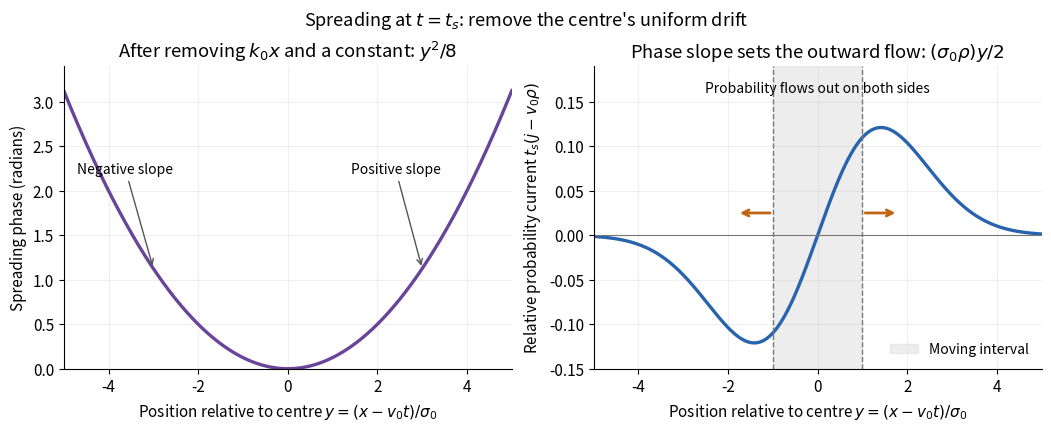

This chart was generated by the following Python code: (Note: this script raises an exception after producing the figure.)
"""Gaussian phase and comoving current; Python 3.14, NumPy 2.3.5, MPL 3.10.7.

Run from _media. Finite differences of the complex wavefunction check current
and the PDE, while a moving-interval integral independently checks boundary flux.
"""

import json
import math
from pathlib import Path

import matplotlib.pyplot as plt
import numpy as np


def psi(x, tau):
    return (2 * np.pi) ** (-0.25) / np.sqrt(1 + 1j * tau) * np.exp(
        -(x - 4 * tau) ** 2 / (4 * (1 + 1j * tau)) + 2j * x - 4j * tau
    )


def checks():
    x = np.linspace(-20, 28, 96001)
    dx = x[1] - x[0]
    tau, dt = 1.0, 1e-5
    p = psi(x, tau)
    rho = np.abs(p) ** 2
    norm = np.trapezoid(rho, x)
    # Dimensionless hbar/m=2: current follows from the complex amplitude,
    # rather than the phase-gradient expression used in the plotted curves.
    dp = np.gradient(p, dx, edge_order=2)
    j_numeric = 2 * np.imag(np.conj(p) * dp)
    j_exact = rho * (4 + (x - 4 * tau) * tau / (1 + tau**2))
    current_error = np.max(np.abs(j_numeric - j_exact))
    rho_t = (np.abs(psi(x, tau + dt)) ** 2 - np.abs(psi(x, tau - dt)) ** 2) / (2 * dt)
    continuity_error = np.max(np.abs(rho_t + np.gradient(j_numeric, dx)))
    p_t = (psi(x, tau + dt) - psi(x, tau - dt)) / (2 * dt)
    p_xx = np.gradient(dp, dx, edge_order=2)
    pde_error = np.max(np.abs(1j * p_t + p_xx))
    # Independent quadrature in a moving window; no erf in the computation.
    y = np.linspace(-1, 1, 20001)
    def interval_probability(t):
        return np.trapezoid(np.abs(psi(y + 4 * t, t)) ** 2, y)
    numerical_loss = -(interval_probability(tau + dt) - interval_probability(tau - dt)) / (2 * dt)
    left, right = 4 * tau - 1, 4 * tau + 1
    indices = [np.argmin(abs(x - z)) for z in (left, right)]
    j_rel_numeric = j_numeric - 4 * rho
    boundary_outflux = j_rel_numeric[indices[1]] - j_rel_numeric[indices[0]]
    # Spreading from an integral of the density independently checks width.
    variance = np.trapezoid((x - 4 * tau) ** 2 * rho, x)
    assert abs(norm - 1) < 1e-12
    assert abs(variance - 2) < 1e-11
    assert current_error < 4e-7
    assert continuity_error < 1e-6
    assert pde_error < 8e-6
    assert abs(numerical_loss - boundary_outflux) < 1e-6
    assert abs(interval_probability(0) - math.erf(1 / math.sqrt(2))) < 1e-8
    assert abs(interval_probability(1) - math.erf(0.5)) < 1e-8
    return dict(norm=float(norm), position_variance=float(variance),
                max_current_error=float(current_error),
                max_continuity_residual=float(continuity_error),
                max_schrodinger_residual=float(pde_error),
                moving_interval_initial_probability=interval_probability(0),
                moving_interval_probability_at_ts=interval_probability(1),
                moving_interval_probability_loss_rate=float(numerical_loss),
                moving_boundary_outward_flux=float(boundary_outflux),
                method="complex-amplitude finite differences, density quadrature, moving-boundary flux")


def main():
    result = checks()
    plt.rcParams.update({"font.size": 11, "figure.facecolor": "white",
                         "axes.spines.top": False, "axes.spines.right": False})
    fig, axes = plt.subplots(1, 2, figsize=(10.4, 4.2), layout="constrained")
    y = np.linspace(-5, 5, 1500)
    density = np.exp(-y**2 / 4) / np.sqrt(4 * np.pi)
    relative_current = density * y / 2
    axes[0].plot(y, y**2 / 8, color="#6a439b", lw=2.4)
    axes[0].set(xlabel=r"Position relative to centre $y=(x-v_0t)/\sigma_0$",
                ylabel="Spreading phase (radians)", title=r"After removing $k_0x$ and a constant: $y^2/8$",
                xlim=(-5, 5), ylim=(0, 3.4))
    axes[0].annotate("Negative slope", xy=(-3, 9 / 8), xytext=(-4.7, 2.2),
                     arrowprops={"arrowstyle": "->", "color": "#555555"}, fontsize=10)
    axes[0].annotate("Positive slope", xy=(3, 9 / 8), xytext=(1.4, 2.2),
                     arrowprops={"arrowstyle": "->", "color": "#555555"}, fontsize=10)
    axes[1].axvspan(-1, 1, color="#e4e4e4", alpha=0.65, label="Moving interval")
    axes[1].plot(y, relative_current, color="#2864ad", lw=2.4)
    axes[1].axhline(0, color="#777777", lw=0.8)
    for point, direction in ((-1, -1), (1, 1)):
        axes[1].axvline(point, color="#777777", ls="--", lw=1)
        axes[1].annotate("", xy=(point + direction * 0.8, 0.025), xytext=(point, 0.025),
                         arrowprops={"arrowstyle": "->", "color": "#c06414", "lw": 2})
    axes[1].text(0, 0.16, "Probability flows out on both sides", ha="center", fontsize=10)
    axes[1].set(xlabel=r"Position relative to centre $y=(x-v_0t)/\sigma_0$",
                ylabel=r"Relative probability current $t_s(j-v_0\rho)$",
                title=r"Phase slope sets the outward flow: $(\sigma_0\rho)y/2$",
                xlim=(-5, 5), ylim=(-0.15, 0.19))
    axes[1].legend(loc="lower right", frameon=False, fontsize=10)
    for ax in axes:
        ax.grid(alpha=0.18)
    fig.suptitle(r"Spreading at $t=t_s$: remove the centre's uniform drift", fontsize=13)
    fig.savefig(Path(__file__).stem + ".png", dpi=120, facecolor="white", transparent=False)
    plt.close(fig)
    print(json.dumps(result, indent=2))


if __name__ == "__main__":
    main()
